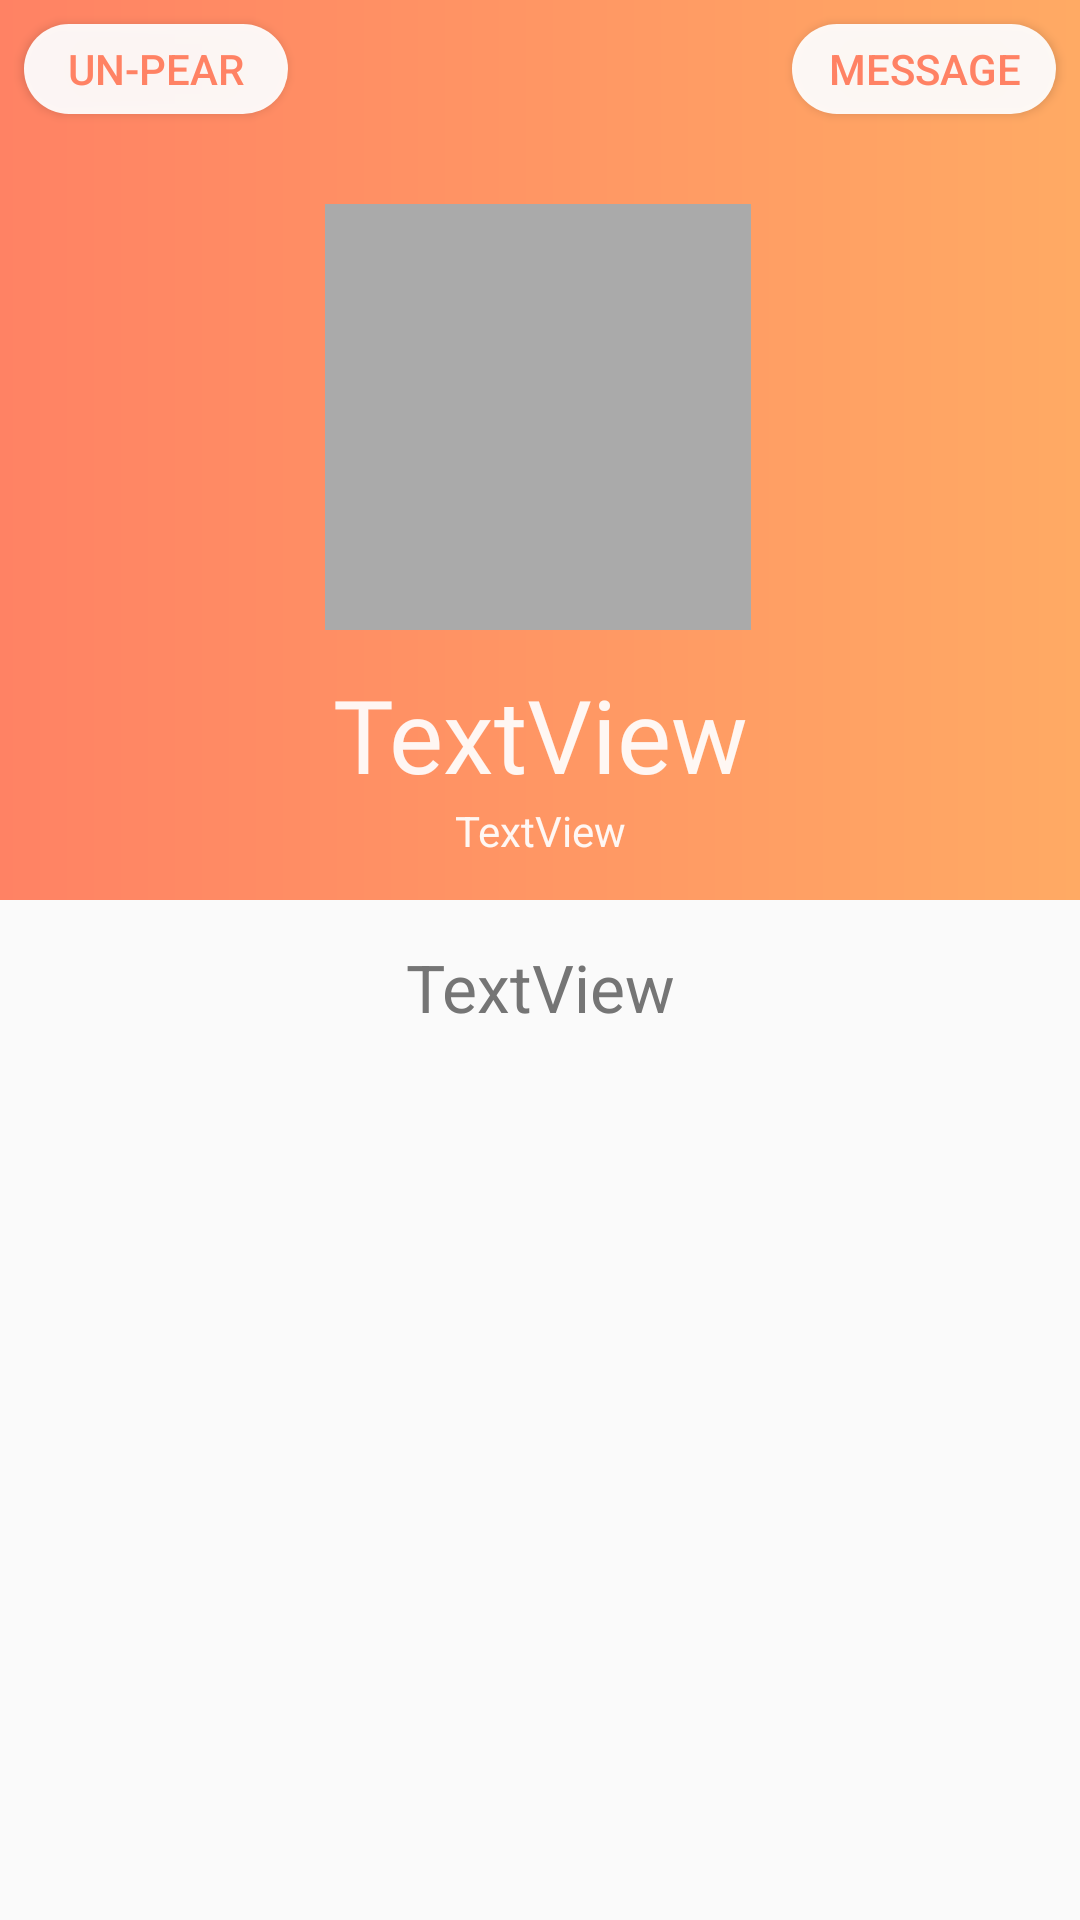

Reconstruct the res/layout file that produces this screen, plus the resources it refers to.
<!-- AndroidManifest.xml: application theme AppTheme -->
<!-- res/layout/fragment_match_profile.xml -->
<?xml version="1.0" encoding="utf-8"?>
<ScrollView xmlns:android="http://schemas.android.com/apk/res/android"
    xmlns:app="http://schemas.android.com/apk/res-auto"
    xmlns:tools="http://schemas.android.com/tools"
    android:id="@+id/scrollView"
    android:layout_width="match_parent"
    android:layout_height="match_parent"
    android:fillViewport="true">

<androidx.constraintlayout.widget.ConstraintLayout
    xmlns:android="http://schemas.android.com/apk/res/android"
    xmlns:tools="http://schemas.android.com/tools"
    android:layout_width="match_parent"
    xmlns:app="http://schemas.android.com/apk/res-auto"
    android:layout_height="match_parent">

    <androidx.constraintlayout.widget.ConstraintLayout
        android:layout_width="match_parent"
        android:layout_height="300dp"
        android:background="@drawable/my_gradient_drawable"
        app:layout_constraintStart_toStartOf="parent"
        app:layout_constraintTop_toTopOf="parent">

    </androidx.constraintlayout.widget.ConstraintLayout>

    <ImageView
        android:id="@+id/ivProfileOther"
        android:layout_width="150dp"
        android:layout_height="150dp"
        android:layout_marginStart="8dp"
        android:layout_marginLeft="8dp"
        android:layout_marginTop="64dp"
        android:layout_marginEnd="8dp"
        android:layout_marginRight="8dp"
        android:background="@drawable/imageview_border"
        android:padding="4dp"
        app:layout_constraintEnd_toEndOf="parent"
        app:layout_constraintHorizontal_bias="0.497"
        app:layout_constraintStart_toStartOf="parent"
        app:layout_constraintTop_toTopOf="parent"
        app:srcCompat="@android:color/darker_gray" />

    <TextView
        android:id="@+id/tvName"
        android:layout_width="wrap_content"
        android:layout_height="wrap_content"
        android:layout_marginStart="8dp"
        android:layout_marginLeft="8dp"
        android:layout_marginTop="8dp"
        android:layout_marginEnd="8dp"
        android:layout_marginRight="8dp"
        android:fontFamily="@font/montserrat"
        android:gravity="center"
        android:text="TextView"
        android:textAppearance="@style/TextAppearance.AppCompat.Display1"
        android:textColor="#EBFFFFFF"
        app:layout_constraintEnd_toEndOf="parent"
        app:layout_constraintStart_toStartOf="parent"
        app:layout_constraintTop_toBottomOf="@+id/ivProfileOther" />

    <TextView
        android:id="@+id/tvDescription"
        android:layout_width="wrap_content"
        android:layout_height="wrap_content"
        android:layout_marginStart="8dp"
        android:layout_marginLeft="8dp"
        android:layout_marginTop="28dp"
        android:layout_marginEnd="8dp"
        android:layout_marginRight="8dp"
        android:textColor="#757575"
        android:text="TextView"
        android:textAppearance="@style/TextAppearance.AppCompat.Large"
        app:layout_constraintEnd_toEndOf="parent"
        app:layout_constraintStart_toStartOf="parent"
        app:layout_constraintTop_toBottomOf="@+id/tvDistance" />

    <TextView
        android:id="@+id/tvDistance"
        android:layout_width="wrap_content"
        android:layout_height="wrap_content"
        android:layout_marginStart="8dp"
        android:layout_marginLeft="8dp"
        android:layout_marginEnd="8dp"
        android:layout_marginRight="8dp"
        android:text="TextView"
        android:textColor="#EBFFFFFF"
        app:layout_constraintEnd_toEndOf="parent"
        app:layout_constraintStart_toStartOf="parent"
        app:layout_constraintTop_toBottomOf="@+id/tvName" />

    <Button
        android:id="@+id/btnUnpear"
        android:layout_width="wrap_content"
        android:layout_height="30dp"
        android:layout_marginStart="8dp"
        android:layout_marginLeft="8dp"
        android:layout_marginTop="8dp"
        android:background="@drawable/round_button"
        android:text="Un-pear"
        android:textColor="#ff8264"
        app:layout_constraintStart_toStartOf="parent"
        app:layout_constraintTop_toTopOf="parent" />

    <Button
        android:id="@+id/btnMessage"
        android:layout_width="wrap_content"
        android:layout_height="30dp"
        android:layout_marginTop="8dp"
        android:layout_marginEnd="8dp"
        android:layout_marginRight="8dp"
        android:background="@drawable/round_button"
        android:text="Message"
        android:textColor="#ff8264"
        app:layout_constraintEnd_toEndOf="parent"
        app:layout_constraintTop_toTopOf="parent" />

    <androidx.recyclerview.widget.RecyclerView
        android:id="@+id/rvQuestions"
        android:layout_width="match_parent"
        android:layout_height="wrap_content"
        android:layout_marginTop="8dp"
        android:layout_marginBottom="70dp"
        app:layout_constraintBottom_toBottomOf="parent"
        app:layout_constraintEnd_toEndOf="parent"
        app:layout_constraintHorizontal_bias="0.0"
        app:layout_constraintStart_toStartOf="parent"
        app:layout_constraintTop_toBottomOf="@+id/tvDescription"
        app:layout_constraintVertical_bias="0.072" />

</androidx.constraintlayout.widget.ConstraintLayout>
</ScrollView>
<!-- resources referenced by this layout -->
<resources>
  <!-- drawable my_gradient_drawable (drawable) -->
  <?xml version="1.0" encoding="utf-8"?>
  <shape xmlns:android="http://schemas.android.com/apk/res/android">
      <gradient
          android:type="linear"
          android:angle="180"
          android:startColor="#ffaa64"
          android:endColor="#ff8264" />
  </shape>
  <!-- drawable round_button (drawable) -->
  <?xml version="1.0" encoding="utf-8"?>
  <shape xmlns:android="http://schemas.android.com/apk/res/android"
      android:shape="rectangle">
      <solid android:color="#eeffffff" />
      <corners android:bottomRightRadius="50dp"
          android:bottomLeftRadius="50dp"
          android:topRightRadius="50dp"
          android:topLeftRadius="50dp"/>
  </shape>
  <style name="AppTheme" parent="Theme.AppCompat.Light.NoActionBar">
          
          <item name="colorPrimary">#ff8264</item>
          <item name="colorPrimaryDark">#ff6d4b</item>
          <item name="colorAccent">#FFD064</item>
      </style>
</resources>
